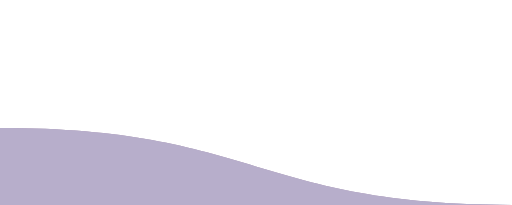
t = 0.00 s
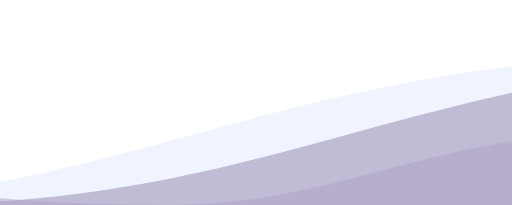
t = 2.00 s
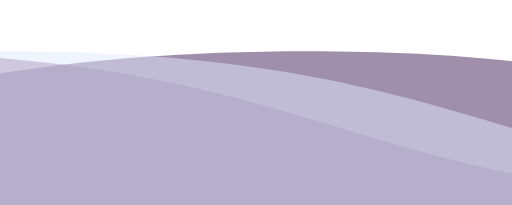
t = 4.00 s
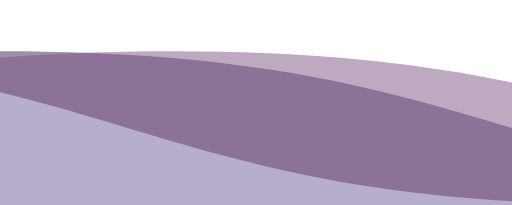
t = 5.00 s
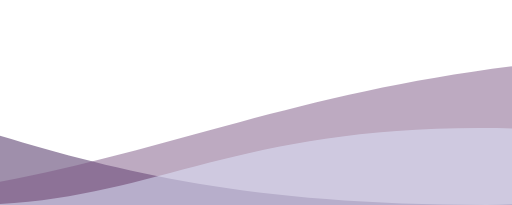
t = 6.75 s
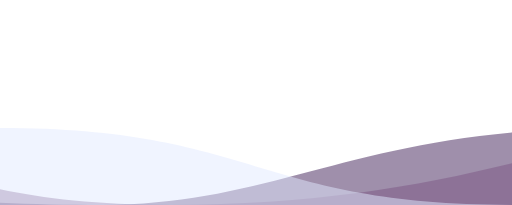
t = 8.00 s

The animated SVG that drew these frames (rendered in a browser with its animation timeline set to each time). Animation: 3 SMIL elements (animateTransform=3); one cycle of 10.00 s, repeats indefinitely.

<svg xmlns="http://www.w3.org/2000/svg" viewBox="0 0 100 40">
<path fill="#402158" opacity="0.5"
 d="M0,25
 C 50 25, 50 40, 100 40
 C 180 40 200 10 300 10
 S 400 40 500 40
 C 535 40 550 25 600 25
 C 650 25, 650 40, 700 40
 V 100 H 0 Z
 H 0 Z">
<animateTransform attributeName="transform"
  attributeType="XML"
  type="translate"
  from="0"
  to="-600"
  dur="10s"
  repeatCount="indefinite"/>
 </path>
 <path fill="#7d5683" opacity="0.5"
 d="M0,25
 C 50 25, 50 40, 100 40
 C 180 40 200 10 300 10
 S 400 40 500 40
 C 535 40 550 25 600 25
 C 650 25, 650 40, 700 40
 V 100 H 0 Z
 H 0 Z">
<animateTransform attributeName="transform"
  attributeType="XML"
  type="translate"
  from="-600"
  to="0"
  dur="9s"
  repeatCount="indefinite"/>
 </path>
<path fill="#e2e9ff" opacity="0.5"
 d="M0,25
 C 50 25, 50 40, 100 40
 C 180 40 200 10 300 10
 S 400 40 500 40
 C 535 40 550 25 600 25
 C 650 25, 650 40, 700 40
 V 100 H 0 Z
 H 0 Z">
<animateTransform attributeName="transform"
  attributeType="XML"
  type="translate"
  from="0"
  to="-600"
  dur="8s"
  repeatCount="indefinite"/>
 </path>
</svg>
